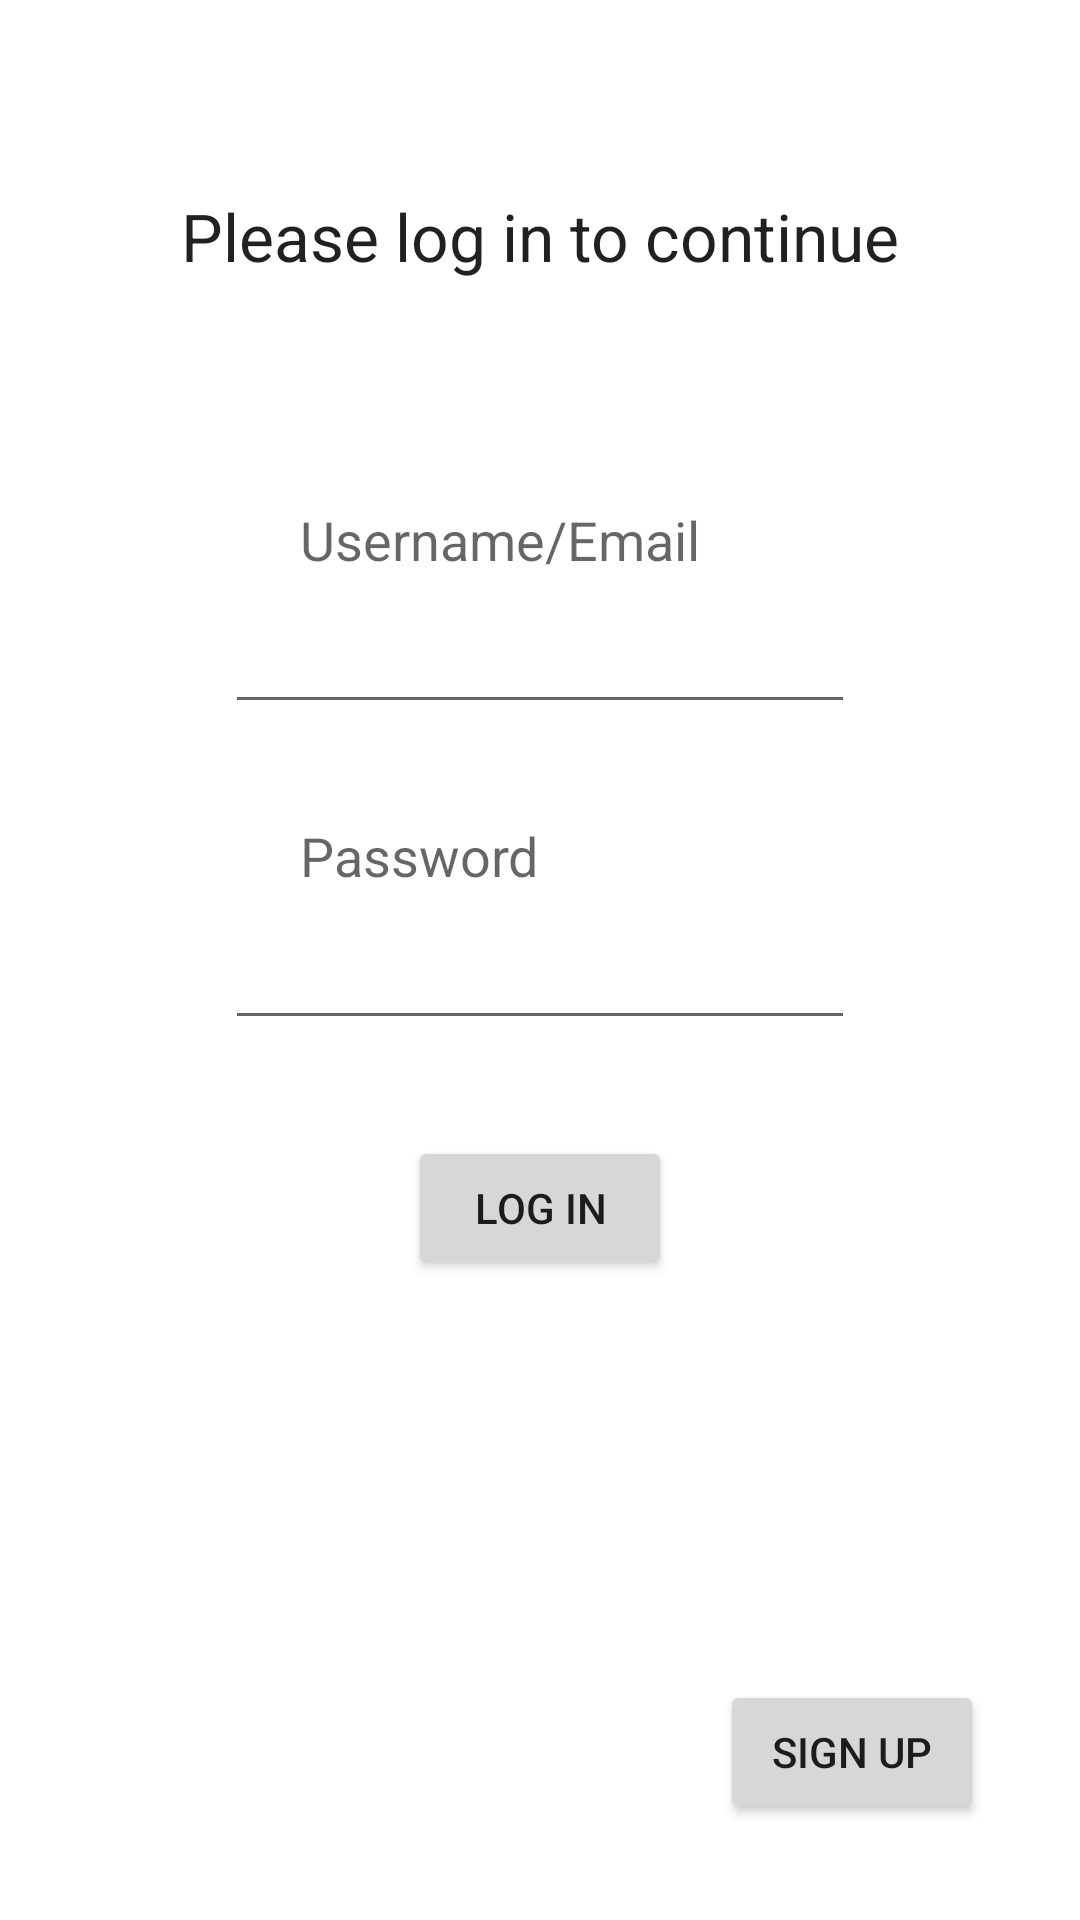

Reconstruct the res/layout file that produces this screen, plus the resources it refers to.
<!-- AndroidManifest.xml: application theme Theme.SAEQuiz -->
<!-- res/layout/activity_login.xml -->
<?xml version="1.0" encoding="utf-8"?>
<androidx.constraintlayout.widget.ConstraintLayout xmlns:android="http://schemas.android.com/apk/res/android"
    xmlns:app="http://schemas.android.com/apk/res-auto"
    xmlns:tools="http://schemas.android.com/tools"
    android:layout_width="match_parent"
    android:layout_height="match_parent"
    tools:context=".ui.profile.LoginActivity">

    <EditText
        android:id="@+id/password_edittext"
        android:layout_width="wrap_content"
        android:layout_height="wrap_content"
        android:layout_marginTop="64dp"
        android:ems="10"
        android:inputType="textPassword"
        app:layout_constraintEnd_toEndOf="parent"
        app:layout_constraintStart_toStartOf="parent"
        app:layout_constraintTop_toBottomOf="@+id/user_edittext" />

    <EditText
        android:id="@+id/user_edittext"
        android:layout_width="wrap_content"
        android:layout_height="wrap_content"
        android:layout_marginTop="200dp"
        android:ems="10"
        android:inputType="textPersonName"
        app:layout_constraintEnd_toEndOf="parent"
        app:layout_constraintStart_toStartOf="parent"
        app:layout_constraintTop_toTopOf="parent" />

    <Button
        android:id="@+id/log_in_button"
        android:layout_width="wrap_content"
        android:layout_height="wrap_content"
        android:layout_marginTop="32dp"
        android:text="Log in"
        app:layout_constraintEnd_toEndOf="parent"
        app:layout_constraintStart_toStartOf="parent"
        app:layout_constraintTop_toBottomOf="@+id/password_edittext" />

    <TextView
        android:id="@+id/textView"
        android:layout_width="wrap_content"
        android:layout_height="wrap_content"
        android:layout_marginStart="100dp"
        android:layout_marginBottom="8dp"
        android:text="@string/login_username_email"
        android:textAppearance="@style/TextAppearance.AppCompat.Medium"
        app:layout_constraintBottom_toTopOf="@+id/user_edittext"
        app:layout_constraintStart_toStartOf="parent" />

    <TextView
        android:id="@+id/textView2"
        android:layout_width="wrap_content"
        android:layout_height="wrap_content"
        android:layout_marginStart="100dp"
        android:layout_marginBottom="8dp"
        android:text="@string/login_password"
        android:textAppearance="@style/TextAppearance.AppCompat.Medium"
        app:layout_constraintBottom_toTopOf="@+id/password_edittext"
        app:layout_constraintStart_toStartOf="parent" />

    <TextView
        android:id="@+id/textView3"
        android:layout_width="wrap_content"
        android:layout_height="wrap_content"
        android:layout_marginTop="64dp"
        android:text="@string/login_please_log_in_to_continue"
        android:textAppearance="@style/TextAppearance.AppCompat.Large"
        app:layout_constraintEnd_toEndOf="parent"
        app:layout_constraintStart_toStartOf="parent"
        app:layout_constraintTop_toTopOf="parent" />

    <Button
        android:id="@+id/sign_up_button"
        android:layout_width="wrap_content"
        android:layout_height="wrap_content"
        android:layout_marginEnd="32dp"
        android:layout_marginBottom="32dp"
        android:text="@string/login_sign_up"
        app:layout_constraintBottom_toBottomOf="parent"
        app:layout_constraintEnd_toEndOf="parent" />
</androidx.constraintlayout.widget.ConstraintLayout>
<!-- resources referenced by this layout -->
<resources>
  <string name="login_password">Password</string>
  <string name="login_please_log_in_to_continue">Please log in to continue</string>
  <string name="login_sign_up">Sign up</string>
  <string name="login_username_email">Username/Email</string>
  <style name="Theme.SAEQuiz" parent="Theme.MaterialComponents.DayNight.NoActionBar">
          <item name="android:windowNoTitle">true</item>
          <item name="android:windowActionBar">false</item>
          <item name="android:windowFullscreen">true</item>
          <item name="android:windowContentOverlay">@null</item>
  
          
          <item name="colorPrimary">@color/quizPrimaryDarker</item>
          <item name="colorPrimaryVariant">@color/quizPrimaryVariant</item>
          <item name="colorOnPrimary">@color/white</item>
          
          <item name="colorSecondary">@color/quizSecondaryDarker</item>
          <item name="colorSecondaryVariant">@color/quizSecondaryVariant</item>
          <item name="colorOnSecondary">@color/white</item>
          
          <item name="android:statusBarColor">?attr/colorPrimaryVariant</item>
          
      </style>
  <color name="quizPrimaryDarker">#541DD5</color>
  <color name="quizPrimaryVariant">#3100A5</color>
  <color name="white">#FFFFFFFF</color>
  <color name="quizSecondaryDarker">#5A5A5A</color>
  <color name="quizSecondaryVariant">#454545</color>
</resources>
